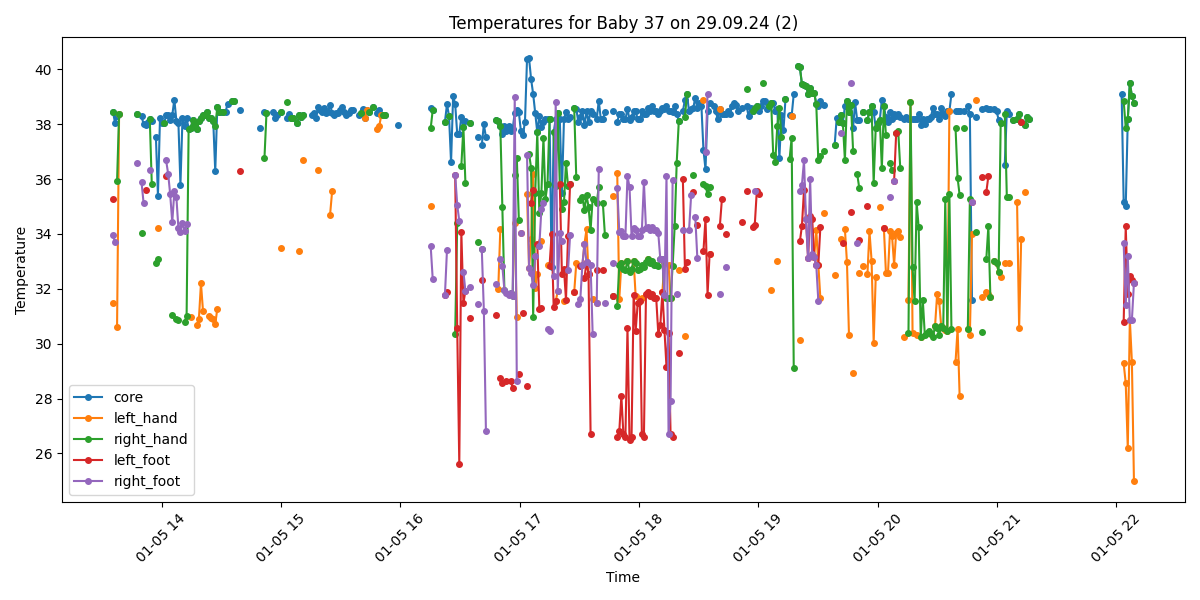

The file beside this chart, header and first rows:
Process, Image Path, core, left_hand, right_hand, left_foot, right_foot, limbs_avg, core_minus_limbs, diagnosis
False, /data/uabcvmsc/shared/newborn/37/29.09.2…, , , , , , , , 
True, /data/uabcvmsc/shared/newborn/37/29.09.2…, 38.45, 31.48, 38.45, 35.27, 33.97, 34.79, 3.66, Fever and Peripheral shutdown
True, /data/uabcvmsc/shared/newborn/37/29.09.2…, 38.06, , , , 33.7, 33.7, 4.36, Fever and Peripheral shutdown
True, /data/uabcvmsc/shared/newborn/37/29.09.2…, 38.3, 30.62, 35.94, , , 33.28, 5.02, Fever and Peripheral shutdown
True, /data/uabcvmsc/shared/newborn/37/29.09.2…, 38.37, 38.37, 38.37, , , 38.37, 0.0, Fever
False, /data/uabcvmsc/shared/newborn/37/29.09.2…, , , , , , , , 
False, /data/uabcvmsc/shared/newborn/37/29.09.2…, , , , , , , , 
False, /data/uabcvmsc/shared/newborn/37/29.09.2…, , , , , , , , 
False, /data/uabcvmsc/shared/newborn/37/29.09.2…, , , , , , , , 
False, /data/uabcvmsc/shared/newborn/37/29.09.2…, , , , , , , , 
False, /data/uabcvmsc/shared/newborn/37/29.09.2…, , , , , , , , 
True, /data/uabcvmsc/shared/newborn/37/29.09.2…, , , , , , , , No core temperature
False, /data/uabcvmsc/shared/newborn/37/29.09.2…, , , , , , , , 
True, /data/uabcvmsc/shared/newborn/37/29.09.2…, 38.39, , 38.39, , 36.6, 37.5, 0.89, Fever
False, /data/uabcvmsc/shared/newborn/37/29.09.2…, , , , , , , , 
True, /data/uabcvmsc/shared/newborn/37/29.09.2…, 38.29, , 34.05, , 35.89, 34.97, 3.32, Fever and Peripheral shutdown
True, /data/uabcvmsc/shared/newborn/37/29.09.2…, 38.01, , , , 35.13, 35.13, 2.88, Fever and Peripheral shutdown
True, /data/uabcvmsc/shared/newborn/37/29.09.2…, 37.99, , , 35.61, , 35.61, 2.38, Fever
True, /data/uabcvmsc/shared/newborn/37/29.09.2…, 38.1, , , , , , , Fever
True, /data/uabcvmsc/shared/newborn/37/29.09.2…, 38.18, , 38.18, , 36.33, 37.25, 0.93, Fever
True, /data/uabcvmsc/shared/newborn/37/29.09.2…, 38.11, , 35.81, , , 35.81, 2.3, Fever
False, /data/uabcvmsc/shared/newborn/37/29.09.2…, , , , , , , , 
True, /data/uabcvmsc/shared/newborn/37/29.09.2…, 37.53, , 32.93, , , 32.93, 4.6, Fever and Peripheral shutdown
True, /data/uabcvmsc/shared/newborn/37/29.09.2…, 35.4, 34.21, 33.08, , , 33.64, 1.76, Normal
True, /data/uabcvmsc/shared/newborn/37/29.09.2…, 38.22, , , , , , , Fever
True, /data/uabcvmsc/shared/newborn/37/29.09.2…, 38.04, , , , , , , Fever
True, /data/uabcvmsc/shared/newborn/37/29.09.2…, 38.03, , 38.03, , , 38.03, 0.0, Fever
True, /data/uabcvmsc/shared/newborn/37/29.09.2…, 38.33, , , 36.11, 36.68, 36.39, 1.94, Fever
True, /data/uabcvmsc/shared/newborn/37/29.09.2…, 38.35, , , , 36.19, 36.19, 2.16, Fever
True, /data/uabcvmsc/shared/newborn/37/29.09.2…, 38.15, , , , 35.44, 35.44, 2.71, Fever and Peripheral shutdown
True, /data/uabcvmsc/shared/newborn/37/29.09.2…, 38.33, , 31.04, , 34.42, 32.73, 5.6, Fever and Peripheral shutdown
True, /data/uabcvmsc/shared/newborn/37/29.09.2…, 38.9, , , , 35.55, 35.55, 3.35, Fever and Peripheral shutdown
True, /data/uabcvmsc/shared/newborn/37/29.09.2…, 38.13, , 30.91, , 35.35, 33.13, 5.0, Fever and Peripheral shutdown
True, /data/uabcvmsc/shared/newborn/37/29.09.2…, 38.04, , 30.88, , 34.2, 32.54, 5.5, Fever and Peripheral shutdown
True, /data/uabcvmsc/shared/newborn/37/29.09.2…, 35.79, , , , 34.08, 34.08, 1.71, Normal
True, /data/uabcvmsc/shared/newborn/37/29.09.2…, 38.24, , , , 34.4, 34.4, 3.84, Fever and Peripheral shutdown
True, /data/uabcvmsc/shared/newborn/37/29.09.2…, 37.94, , 30.78, , 34.1, 32.44, 5.5, Fever and Peripheral shutdown
True, /data/uabcvmsc/shared/newborn/37/29.09.2…, 38.23, , 31.01, , 34.36, 32.68, 5.55, Fever and Peripheral shutdown
True, /data/uabcvmsc/shared/newborn/37/29.09.2…, 37.84, , 37.84, , , 37.84, 0.0, Fever
True, /data/uabcvmsc/shared/newborn/37/29.09.2…, 37.86, 30.96, 37.86, , , 34.41, 3.45, Fever and Peripheral shutdown
True, /data/uabcvmsc/shared/newborn/37/29.09.2…, 38.14, , 38.14, , , 38.14, 0.0, Fever
True, /data/uabcvmsc/shared/newborn/37/29.09.2…, 37.96, , 37.96, , , 37.96, 0.0, Fever
True, /data/uabcvmsc/shared/newborn/37/29.09.2…, 37.84, 30.68, 37.84, , , 34.26, 3.58, Fever and Peripheral shutdown
True, /data/uabcvmsc/shared/newborn/37/29.09.2…, 38.13, 30.91, 38.13, , , 34.52, 3.61, Fever and Peripheral shutdown
True, /data/uabcvmsc/shared/newborn/37/29.09.2…, 38.24, 32.2, 38.24, , , 35.22, 3.02, Fever and Peripheral shutdown
True, /data/uabcvmsc/shared/newborn/37/29.09.2…, 38.34, 31.18, 38.34, , , 34.76, 3.58, Fever and Peripheral shutdown
True, /data/uabcvmsc/shared/newborn/37/29.09.2…, 38.33, , 38.33, , , 38.33, 0.0, Fever
True, /data/uabcvmsc/shared/newborn/37/29.09.2…, 38.43, , 38.43, , , 38.43, 0.0, Fever
True, /data/uabcvmsc/shared/newborn/37/29.09.2…, 38.23, 31.01, 38.23, , , 34.62, 3.61, Fever and Peripheral shutdown
True, /data/uabcvmsc/shared/newborn/37/29.09.2…, 38.23, 30.94, 38.23, , , 34.58, 3.65, Fever and Peripheral shutdown
True, /data/uabcvmsc/shared/newborn/37/29.09.2…, 38.13, 30.91, 38.13, , , 34.52, 3.61, Fever and Peripheral shutdown
True, /data/uabcvmsc/shared/newborn/37/29.09.2…, 36.28, 30.71, 37.93, , , 34.32, 1.96, Normal
True, /data/uabcvmsc/shared/newborn/37/29.09.2…, 38.62, 31.27, 38.62, , , 34.94, 3.68, Fever and Peripheral shutdown
True, /data/uabcvmsc/shared/newborn/37/29.09.2…, 38.44, , 38.44, , , 38.44, 0.0, Fever
True, /data/uabcvmsc/shared/newborn/37/29.09.2…, 38.44, , , , , , , Fever
True, /data/uabcvmsc/shared/newborn/37/29.09.2…, 38.43, , 38.43, , , 38.43, 0.0, Fever
True, /data/uabcvmsc/shared/newborn/37/29.09.2…, 38.45, , , , , , , Fever
True, /data/uabcvmsc/shared/newborn/37/29.09.2…, 38.74, , , , , , , Fever
False, /data/uabcvmsc/shared/newborn/37/29.09.2…, , , , , , , , 
True, /data/uabcvmsc/shared/newborn/37/29.09.2…, 38.86, , 38.86, , , 38.86, 0.0, Fever
... 440 more rows
